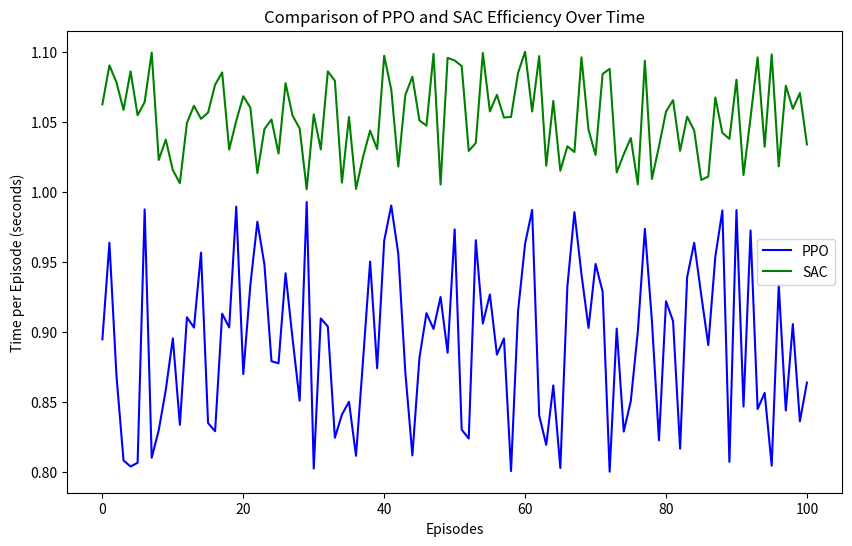
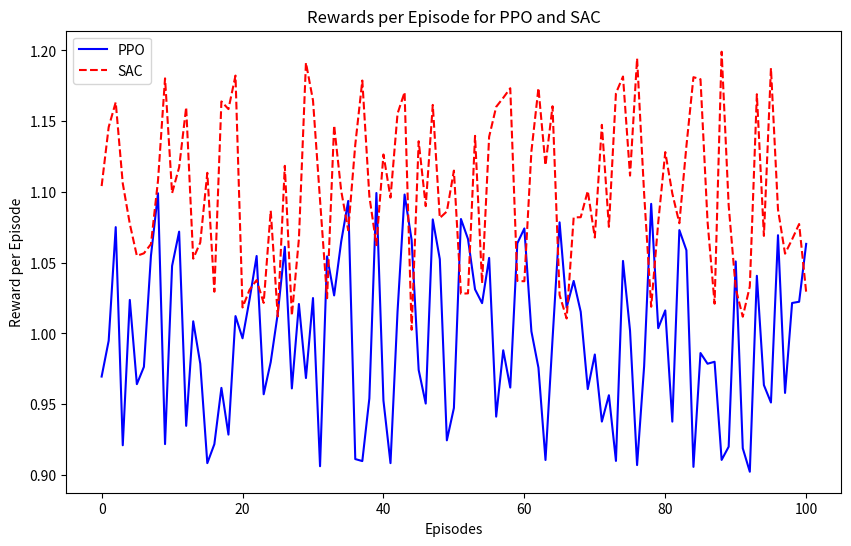
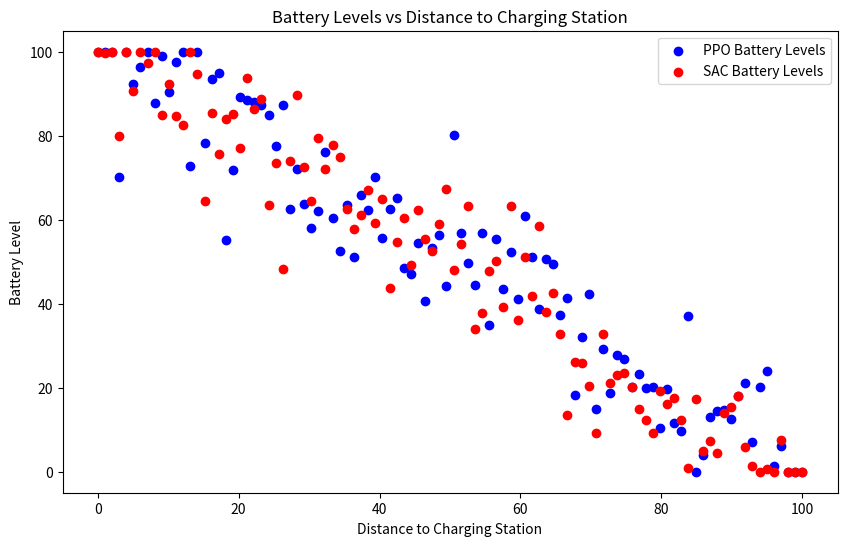
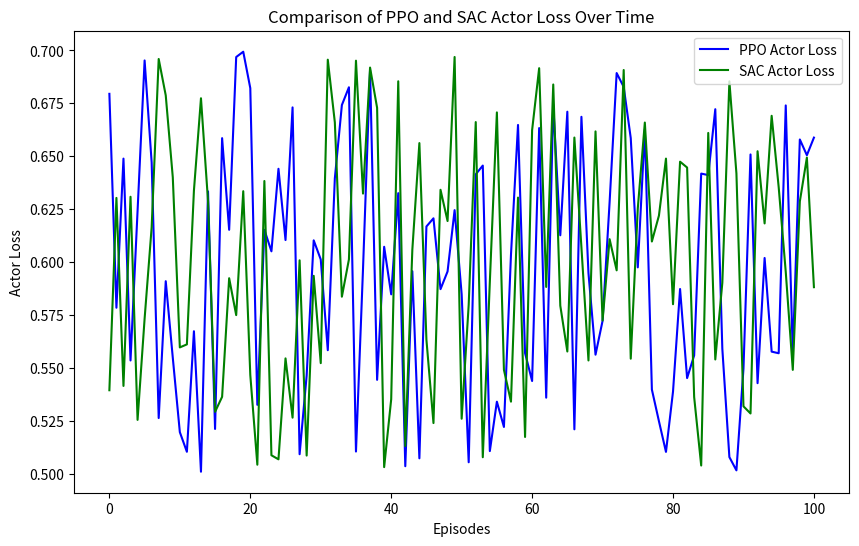
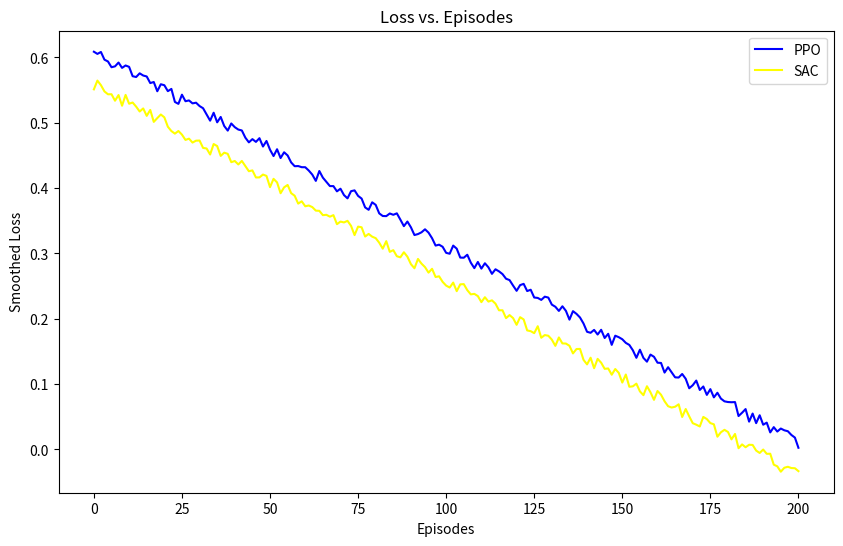

The matplotlib source for these figures, in order:
import numpy as np
import matplotlib.pyplot as plt
import seaborn as sns

# Simulate common data
episodes = np.arange(0, 101)
long_episodes = np.arange(0, 201)

# 1. Comparison of PPO and SAC Efficiency Over Time (Figure 10)
ppo_time = 0.8 + 0.2 * np.random.rand(len(episodes))  # PPO time per episode
sac_time = 1.0 + 0.1 * np.random.rand(len(episodes))  # SAC time per episode

plt.figure(figsize=(10, 6))
plt.plot(episodes, ppo_time, color='blue', label='PPO')
plt.plot(episodes, sac_time, color='green', label='SAC')
plt.xlabel('Episodes')
plt.ylabel('Time per Episode (seconds)')
plt.title('Comparison of PPO and SAC Efficiency Over Time')
plt.legend()
plt.show()

# 2. Rewards Per Episode for PPO and SAC (Figure 11)
ppo_rewards = 0.9 + 0.2 * np.random.rand(len(episodes))
sac_rewards = 1.0 + 0.2 * np.random.rand(len(episodes))

plt.figure(figsize=(10, 6))
plt.plot(episodes, ppo_rewards, color='blue', linestyle='-', label='PPO')
plt.plot(episodes, sac_rewards, color='red', linestyle='--', label='SAC')
plt.xlabel('Episodes')
plt.ylabel('Reward per Episode')
plt.title('Rewards per Episode for PPO and SAC')
plt.legend()
plt.show()

# 3. Battery Levels vs Distance to Charging Station (Figure 12)
distance = np.linspace(0, 100, 100)
ppo_battery = np.clip(100 - distance + np.random.normal(0, 10, 100), 0, 100)
sac_battery = np.clip(100 - distance + np.random.normal(0, 10, 100), 0, 100)

plt.figure(figsize=(10, 6))
plt.scatter(distance, ppo_battery, color='blue', label='PPO Battery Levels')
plt.scatter(distance, sac_battery, color='red', label='SAC Battery Levels')
plt.xlabel('Distance to Charging Station')
plt.ylabel('Battery Level')
plt.title('Battery Levels vs Distance to Charging Station')
plt.legend()
plt.show()

# 4. Comparison of PPO and SAC Actor Loss Over Time (Figure 13)
ppo_loss = 0.5 + 0.2 * np.random.rand(len(episodes))
sac_loss = 0.5 + 0.2 * np.random.rand(len(episodes))

plt.figure(figsize=(10, 6))
plt.plot(episodes, ppo_loss, color='blue', label='PPO Actor Loss')
plt.plot(episodes, sac_loss, color='green', label='SAC Actor Loss')
plt.xlabel('Episodes')
plt.ylabel('Actor Loss')
plt.title('Comparison of PPO and SAC Actor Loss Over Time')
plt.legend()
plt.show()

# 5. Loss vs. Episodes (Final Figure)
ppo_loss_long = 0.6 - 0.003 * long_episodes + 0.02 * np.random.rand(len(long_episodes))
sac_loss_long = 0.55 - 0.003 * long_episodes + 0.02 * np.random.rand(len(long_episodes))

plt.figure(figsize=(10, 6))
plt.plot(long_episodes, ppo_loss_long, color='blue', label='PPO')
plt.plot(long_episodes, sac_loss_long, color='yellow', label='SAC')
plt.xlabel('Episodes')
plt.ylabel('Smoothed Loss')
plt.title('Loss vs. Episodes')
plt.legend()
plt.show()
